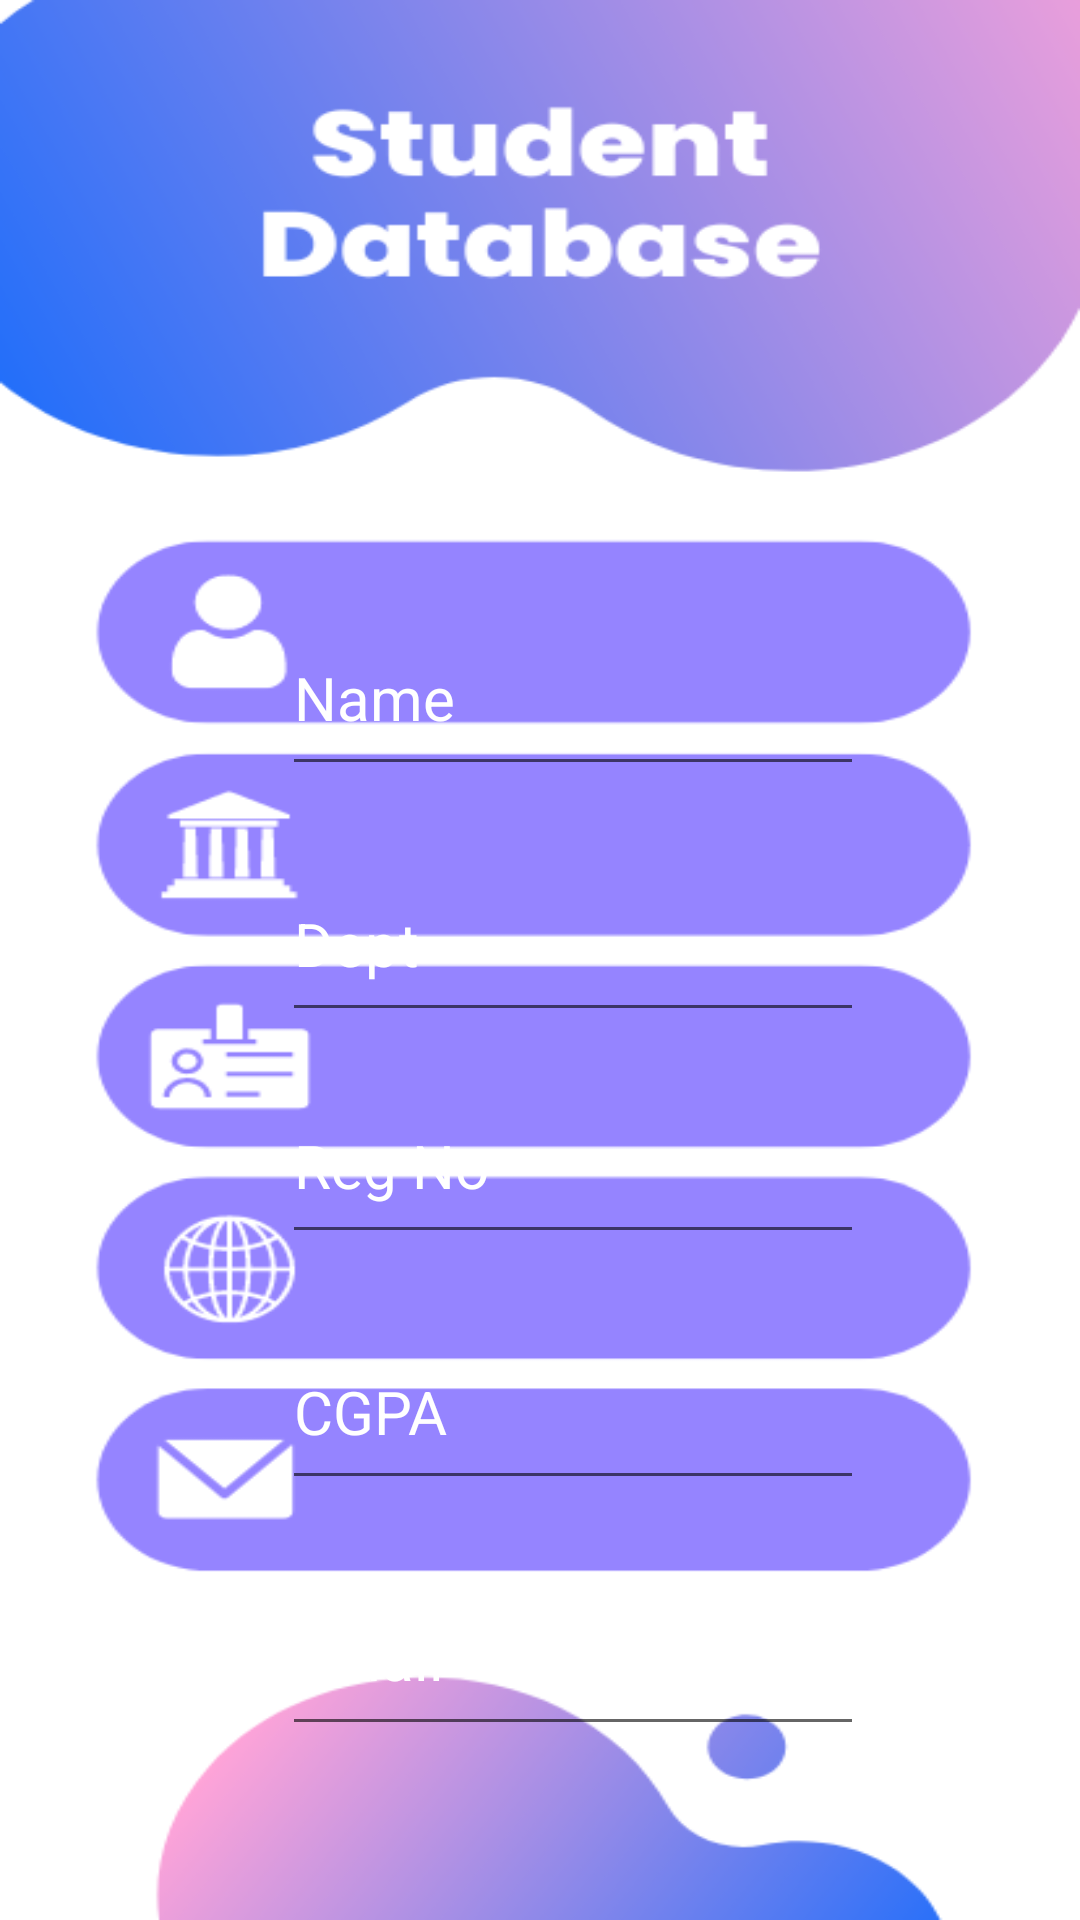

Android layout source for this screen:
<!-- AndroidManifest.xml: application theme Theme.SMD_Assignments -->
<!-- res/layout/activity_firebase_insert_main.xml -->
<?xml version="1.0" encoding="utf-8"?>
<androidx.constraintlayout.widget.ConstraintLayout xmlns:android="http://schemas.android.com/apk/res/android"
    xmlns:app="http://schemas.android.com/apk/res-auto"
    xmlns:tools="http://schemas.android.com/tools"
    android:layout_width="match_parent"
    android:layout_height="match_parent"
    android:background="@drawable/image2_6"
    tools:context=".Assignment_6.Firebase_Insert_MainActivity">

    <Button
        android:id="@+id/back3"
        android:layout_width="63dp"
        android:layout_height="59dp"
        android:layout_marginTop="44dp"
        android:background="@drawable/baseline_arrow_back_ios_24"
        android:contentDescription="@string/hello_first_fragment"
        android:textColor="@color/white"
        android:textSize="30dp"
        app:layout_constraintEnd_toEndOf="parent"
        app:layout_constraintHorizontal_bias="0.045"
        app:layout_constraintStart_toStartOf="parent"
        app:layout_constraintTop_toTopOf="parent" />

    <EditText
        android:id="@+id/txtName"
        android:layout_width="194dp"
        android:layout_height="62dp"
        android:layout_marginTop="200dp"
        android:ems="10"
        android:hint="Name"
        android:inputType="textPersonName"
        android:textColor="@color/white"
        android:textColorHint="@color/white"
        android:textSize="20dp"
        app:layout_constraintEnd_toEndOf="parent"
        app:layout_constraintHorizontal_bias="0.566"
        app:layout_constraintStart_toStartOf="parent"
        app:layout_constraintTop_toTopOf="parent" />

    <EditText
        android:id="@+id/txtRegno"
        android:layout_width="194dp"
        android:layout_height="62dp"
        android:layout_marginTop="12dp"
        android:ems="10"
        android:hint="Reg No"
        android:inputType="textPersonName"
        android:textColor="@color/white"
        android:textColorHint="@color/white"
        android:textSize="20dp"
        app:layout_constraintEnd_toEndOf="parent"
        app:layout_constraintHorizontal_bias="0.566"
        app:layout_constraintStart_toStartOf="parent"
        app:layout_constraintTop_toBottomOf="@+id/txtDept" />

    <EditText
        android:id="@+id/txtCgpa"
        android:layout_width="194dp"
        android:layout_height="62dp"
        android:layout_marginTop="20dp"
        android:ems="10"
        android:hint="CGPA"
        android:inputType="textPersonName"
        android:textColor="@color/white"
        android:textColorHint="@color/white"
        android:textSize="20dp"
        app:layout_constraintEnd_toEndOf="parent"
        app:layout_constraintHorizontal_bias="0.566"
        app:layout_constraintStart_toStartOf="parent"
        app:layout_constraintTop_toBottomOf="@+id/txtRegno" />

    <EditText
        android:id="@+id/txtEmail"
        android:layout_width="194dp"
        android:layout_height="62dp"
        android:layout_marginTop="20dp"
        android:ems="10"
        android:hint="Email"
        android:inputType="textPersonName"
        android:textColor="@color/white"
        android:textColorHint="@color/white"
        android:textSize="20dp"
        app:layout_constraintEnd_toEndOf="parent"
        app:layout_constraintHorizontal_bias="0.566"
        app:layout_constraintStart_toStartOf="parent"
        app:layout_constraintTop_toBottomOf="@+id/txtCgpa" />

    <EditText
        android:id="@+id/txtDept"
        android:layout_width="194dp"
        android:layout_height="62dp"
        android:layout_marginTop="20dp"
        android:ems="10"
        android:hint="Dept"
        android:inputType="textPersonName"
        android:textColor="@color/white"
        android:textColorHint="@color/white"
        android:textSize="20dp"
        app:layout_constraintEnd_toEndOf="parent"
        app:layout_constraintHorizontal_bias="0.566"
        app:layout_constraintStart_toStartOf="parent"
        app:layout_constraintTop_toBottomOf="@+id/txtName" />

    <Button
        android:id="@+id/buttonInsert"
        android:layout_width="132dp"
        android:layout_height="79dp"
        android:layout_marginTop="60dp"
        android:background="#00000000"
        android:text="Insert"
        android:textColor="@color/white"
        android:textSize="30dp"
        app:layout_constraintEnd_toEndOf="parent"
        app:layout_constraintHorizontal_bias="0.318"
        app:layout_constraintStart_toStartOf="parent"
        app:layout_constraintTop_toBottomOf="@+id/txtEmail" />

</androidx.constraintlayout.widget.ConstraintLayout>
<!-- resources referenced by this layout -->
<resources>
  <!-- drawable image2_6: png bitmap (drawable, 51276 bytes) -->
  <string name="hello_first_fragment">Hello first fragment</string>
  <style name="Theme.SMD_Assignments" parent="Theme.AppCompat.DayNight.NoActionBar">
          
          <item name="colorPrimary">@color/purple_500</item>
          <item name="colorPrimaryVariant">#68000000</item>
          <item name="colorOnPrimary">#000000</item>
          
          <item name="colorSecondary">@color/teal_200</item>
          <item name="colorSecondaryVariant">@color/teal_700</item>
          <item name="colorOnSecondary">@color/black</item>
          
          <item name="android:statusBarColor">?attr/colorPrimaryVariant</item>
          
      </style>
  <!-- not gathered from this repository: default colours our renderer supplied (Android Studio template values) -->
  <color name="purple_500">#FF6200EE</color>
  <color name="teal_200">#FF03DAC5</color>
  <color name="teal_700">#FF018786</color>
  <color name="black">#FF000000</color>
  <color name="white">#FFFFFFFF</color>
</resources>
